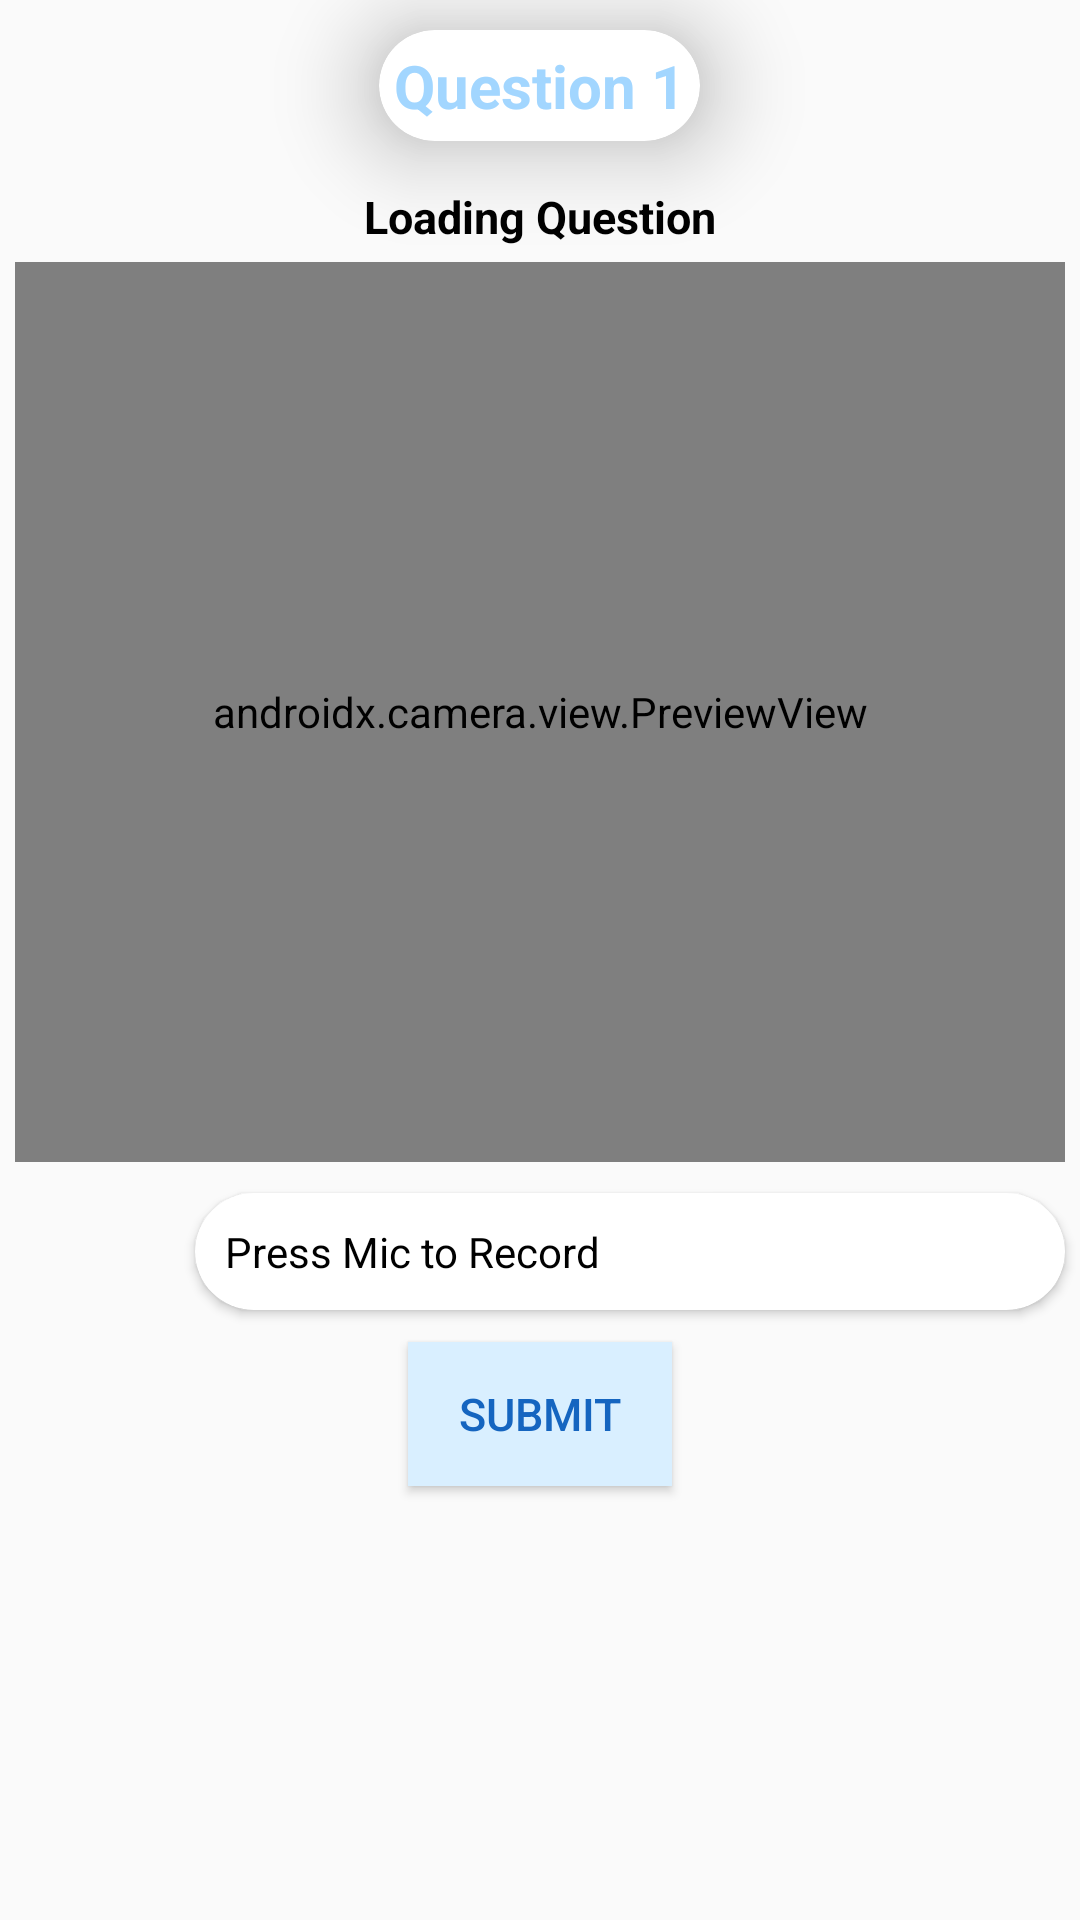

The Android layout XML behind this screen, and the referenced resources:
<!-- AndroidManifest.xml: application theme Theme.PrepXpert -->
<!-- res/layout/activity_question_section.xml -->
<?xml version="1.0" encoding="utf-8"?>
<LinearLayout xmlns:android="http://schemas.android.com/apk/res/android"
    xmlns:app="http://schemas.android.com/apk/res-auto"
    xmlns:tools="http://schemas.android.com/tools"
    android:layout_width="match_parent"
    android:layout_height="match_parent"
    android:orientation="vertical"
    tools:context=".QuestionSection">

    <androidx.cardview.widget.CardView
        android:layout_width="wrap_content"
        android:layout_height="wrap_content"
        android:layout_margin="10dp"
        app:cardCornerRadius="30dp"
        android:layout_gravity="center"
        app:cardElevation="20dp">

        <TextView
            android:id="@+id/quesnum"
            android:layout_width="match_parent"
            android:layout_height="wrap_content"
            android:layout_margin="5dp"
            android:text="Question 1"
            android:textColor="@color/lblue"
            android:gravity="center"
            android:textStyle="bold"
            android:textSize="20dp"/>

    </androidx.cardview.widget.CardView>

    <ScrollView
        android:layout_width="match_parent"
        android:layout_height="match_parent">

        <LinearLayout
            android:layout_width="match_parent"
            android:layout_height="wrap_content"
            android:orientation="vertical">

            <TextView
                android:id="@+id/quesdef1"
                android:layout_width="match_parent"
                android:layout_height="wrap_content"
                android:text="Loading Question"
                android:textSize="15sp"
                android:gravity="center"
                android:layout_margin="5dp"
                android:textColor="@color/black"
                android:textStyle="bold"/>

            <androidx.camera.view.PreviewView
                android:id="@+id/previewView"
                android:layout_width="match_parent"
                android:layout_height="300dp"
                android:layout_marginRight="5dp"
                android:layout_marginLeft="5dp"/>



            <LinearLayout
                android:layout_width="match_parent"
                android:layout_height="match_parent"
                android:orientation="horizontal">

                <ImageView
                    android:id="@+id/recordbtn"
                    android:layout_width="50dp"
                    android:layout_height="50dp"
                    android:src="@drawable/microphone"
                    android:layout_margin="5dp"
                    android:layout_gravity="center" />

                <androidx.cardview.widget.CardView
                    android:layout_width="match_parent"
                    android:layout_height="wrap_content"
                    android:layout_margin="5dp"
                    app:cardCornerRadius="30dp"
                    android:layout_gravity="center"
                    >

                    <TextView
                        android:id="@+id/displaytext"
                        android:layout_width="match_parent"
                        android:layout_height="wrap_content"
                        android:textColor="@color/black"
                        android:text="Press Mic to Record"
                        android:padding="10dp"/>
                </androidx.cardview.widget.CardView>
            </LinearLayout>

            <Button
                android:id="@+id/submitansbtn"
                android:layout_width="wrap_content"
                android:layout_height="match_parent"
                android:layout_gravity="center"
                android:background="@color/lllblue"
                android:padding="5dp"
                android:text="Submit"
                android:textColor="#1565C0"
                android:textSize="15sp" />

            <LinearLayout
                android:layout_width="wrap_content"
                android:layout_height="wrap_content"
                android:layout_gravity="center"
                android:orientation="horizontal">



                <ImageView
                    android:id="@+id/nextbtn"
                    android:layout_width="50dp"
                    android:layout_height="50dp"
                    android:src="@drawable/next"
                    android:padding="5dp"
                    android:layout_gravity="end"
                    android:layout_marginLeft="240dp"/>
            </LinearLayout>

        </LinearLayout>
    </ScrollView>


</LinearLayout>
<!-- resources referenced by this layout -->
<resources>
  <color name="black">#FF000000</color>
  <color name="lblue">#A2D6FF</color>
  <color name="lllblue">#D9EFFF</color>
  <style name="Theme.PrepXpert" parent="Base.Theme.PrepXpert" />
  <style name="Base.Theme.PrepXpert" parent="Theme.MaterialComponents.DayNight.DarkActionBar.Bridge">
          
          
      </style>
</resources>
